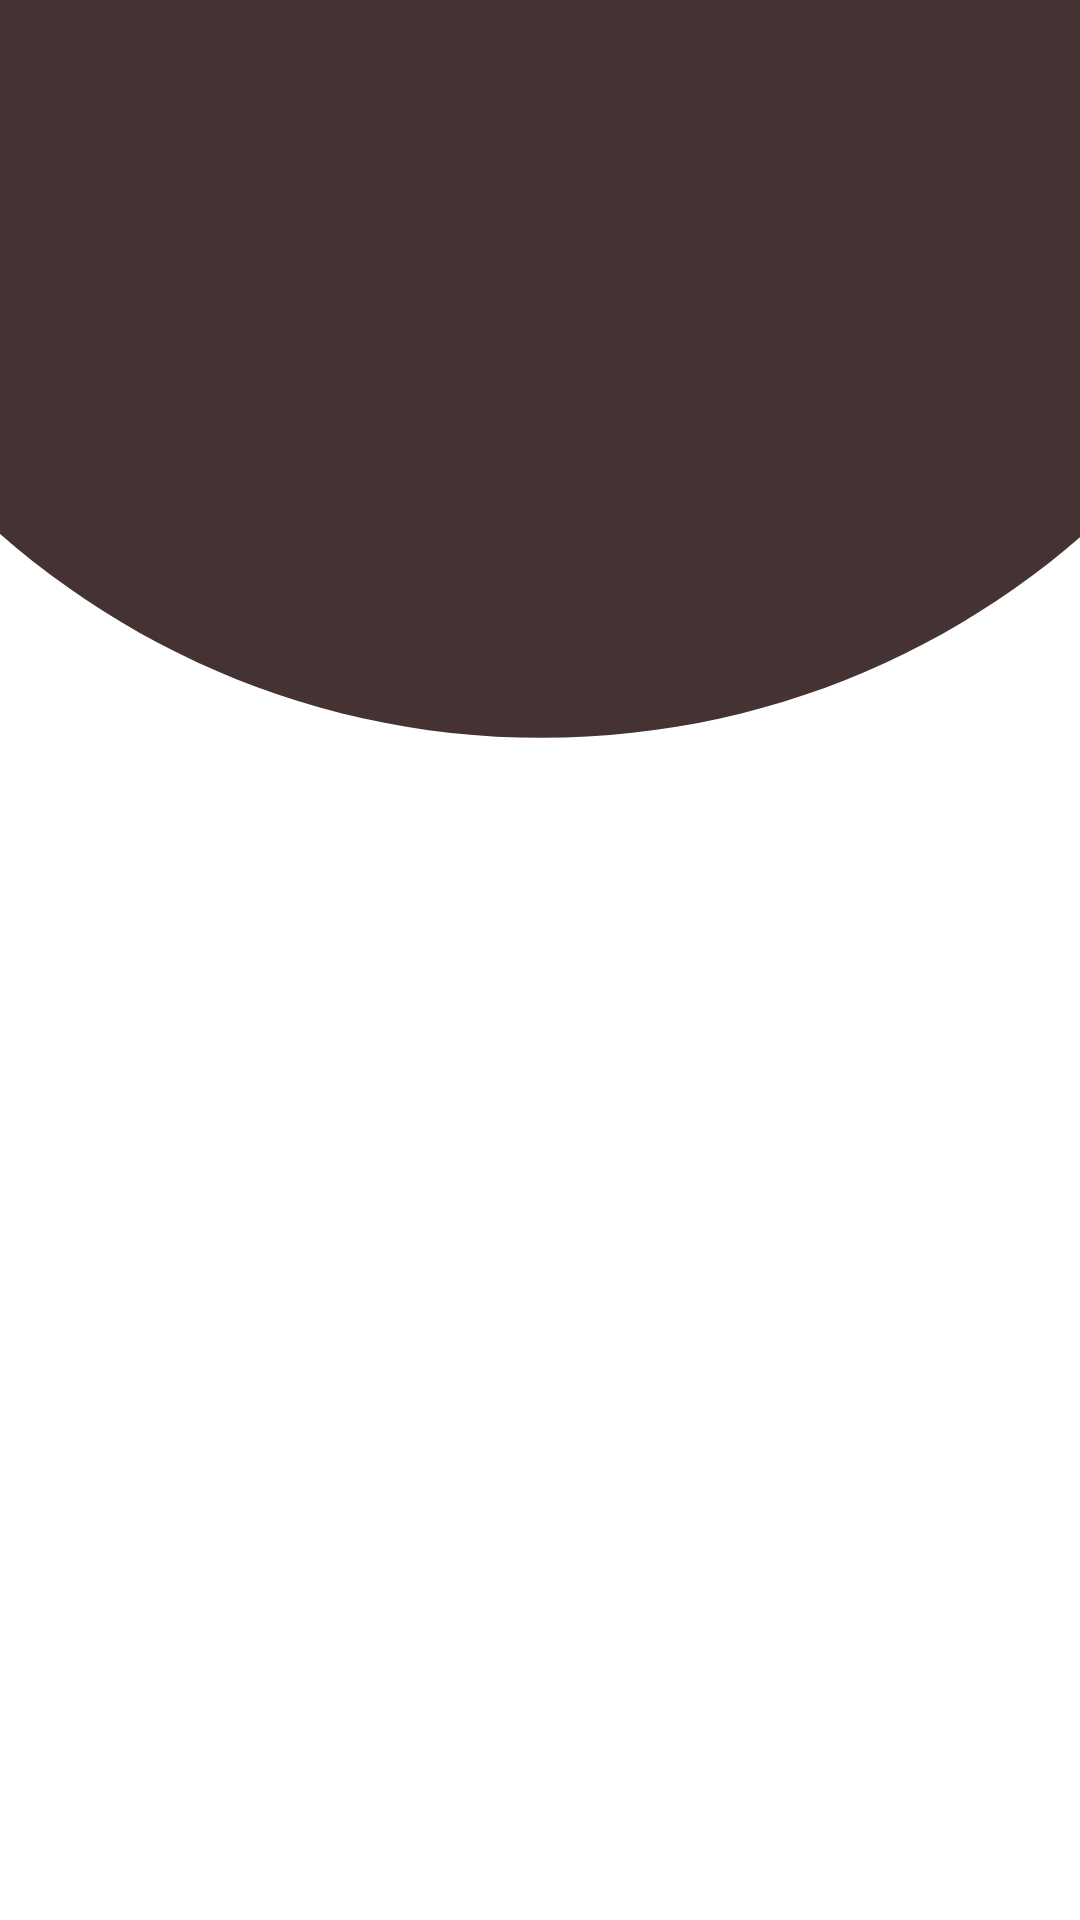

Layout XML and referenced resources for this Android screen:
<!-- AndroidManifest.xml: application theme AppTheme -->
<!-- res/layout/view_collapsible_toolbar.xml -->
<?xml version="1.0" encoding="utf-8"?>
<androidx.constraintlayout.motion.widget.MotionLayout xmlns:android="http://schemas.android.com/apk/res/android"
    xmlns:app="http://schemas.android.com/apk/res-auto"
    xmlns:tools="http://schemas.android.com/tools"
    android:layout_width="match_parent"
    android:layout_height="wrap_content"
    android:background="@android:color/transparent"
    android:fitsSystemWindows="false"
    android:minHeight="?attr/actionBarSize"
    app:layoutDescription="@xml/view_collapsible_toolbar_scene">

    <androidx.appcompat.widget.AppCompatImageView
        android:id="@+id/headerImage"
        android:layout_width="match_parent"
        android:layout_height="246dp"
        android:adjustViewBounds="false"
        android:cropToPadding="true"
        android:scaleType="centerCrop"
        app:srcCompat="@drawable/header_anim" />

    <com.google.android.material.textview.MaterialTextView
        android:id="@+id/headerTitle"
        android:layout_width="wrap_content"
        android:layout_height="wrap_content"
        android:layout_marginTop="8dp"
        android:layout_marginBottom="8dp"
        android:includeFontPadding="false"
        android:textColor="@android:color/white"
        android:textSize="24sp"
        android:textStyle="bold"
        app:layout_constraintBottom_toBottomOf="parent"
        app:layout_constraintEnd_toEndOf="parent"
        app:layout_constraintStart_toStartOf="parent"
        app:layout_constraintTop_toTopOf="parent"
        tools:text="Title" />

</androidx.constraintlayout.motion.widget.MotionLayout>
<!-- resources referenced by this layout -->
<resources>
  <!-- drawable header_anim: vector/xml drawable (drawable, 2681 chars, omitted) -->
  <style name="AppTheme" parent="Theme.MaterialComponents.Light.NoActionBar">
          <item name="colorPrimary">@color/brandPrimaryBase</item>
          <item name="colorPrimaryVariant">@color/brandPrimaryDark</item>
          <item name="colorOnPrimary">@android:color/white</item>
          <item name="colorSecondary">@color/colorAccent</item>
          <item name="colorSecondaryVariant">@color/colorAccent</item>
          <item name="colorOnSecondary">@android:color/white</item>
          <item name="colorSurface">@android:color/white</item>
          <item name="colorOnError">@android:color/white</item>
          <item name="colorOnSurface">@color/coreTextDark</item>
          <item name="android:textColorPrimary">@color/coreTextDark</item>
          <item name="android:statusBarColor">?attr/colorPrimary</item>
          <item name="colorError">@color/error</item>
          <item name="colorOnBackground">@color/coreTextDark</item>
          <item name="android:includeFontPadding">false</item>
          <item name="snackbarStyle">@style/Widget.App.Snackbar</item>
          <item name="materialAlertDialogTheme">@style/ThemeOverlay.MyApp.Dialog</item>
  
      </style>
  <color name="brandPrimaryBase">#453233</color>
  <color name="brandPrimaryDark">#271D1D</color>
  <color name="colorAccent">#323D45</color>
  <color name="coreTextDark">#3E3E3E</color>
  <color name="error">#F04449</color>
  <style name="Widget.App.Snackbar" parent="Widget.MaterialComponents.Snackbar">
          <item name="actionTextColorAlpha">1</item>
  
          <item name="android:layout_margin">16dp</item>
          <item name="animationMode">fade</item>
      </style>
  <style name="ThemeOverlay.MyApp.Dialog" parent="@style/ThemeOverlay.MaterialComponents.Dialog">
          <item name="android:dialogCornerRadius" tools:targetApi="p">4dp</item>
      </style>
</resources>
